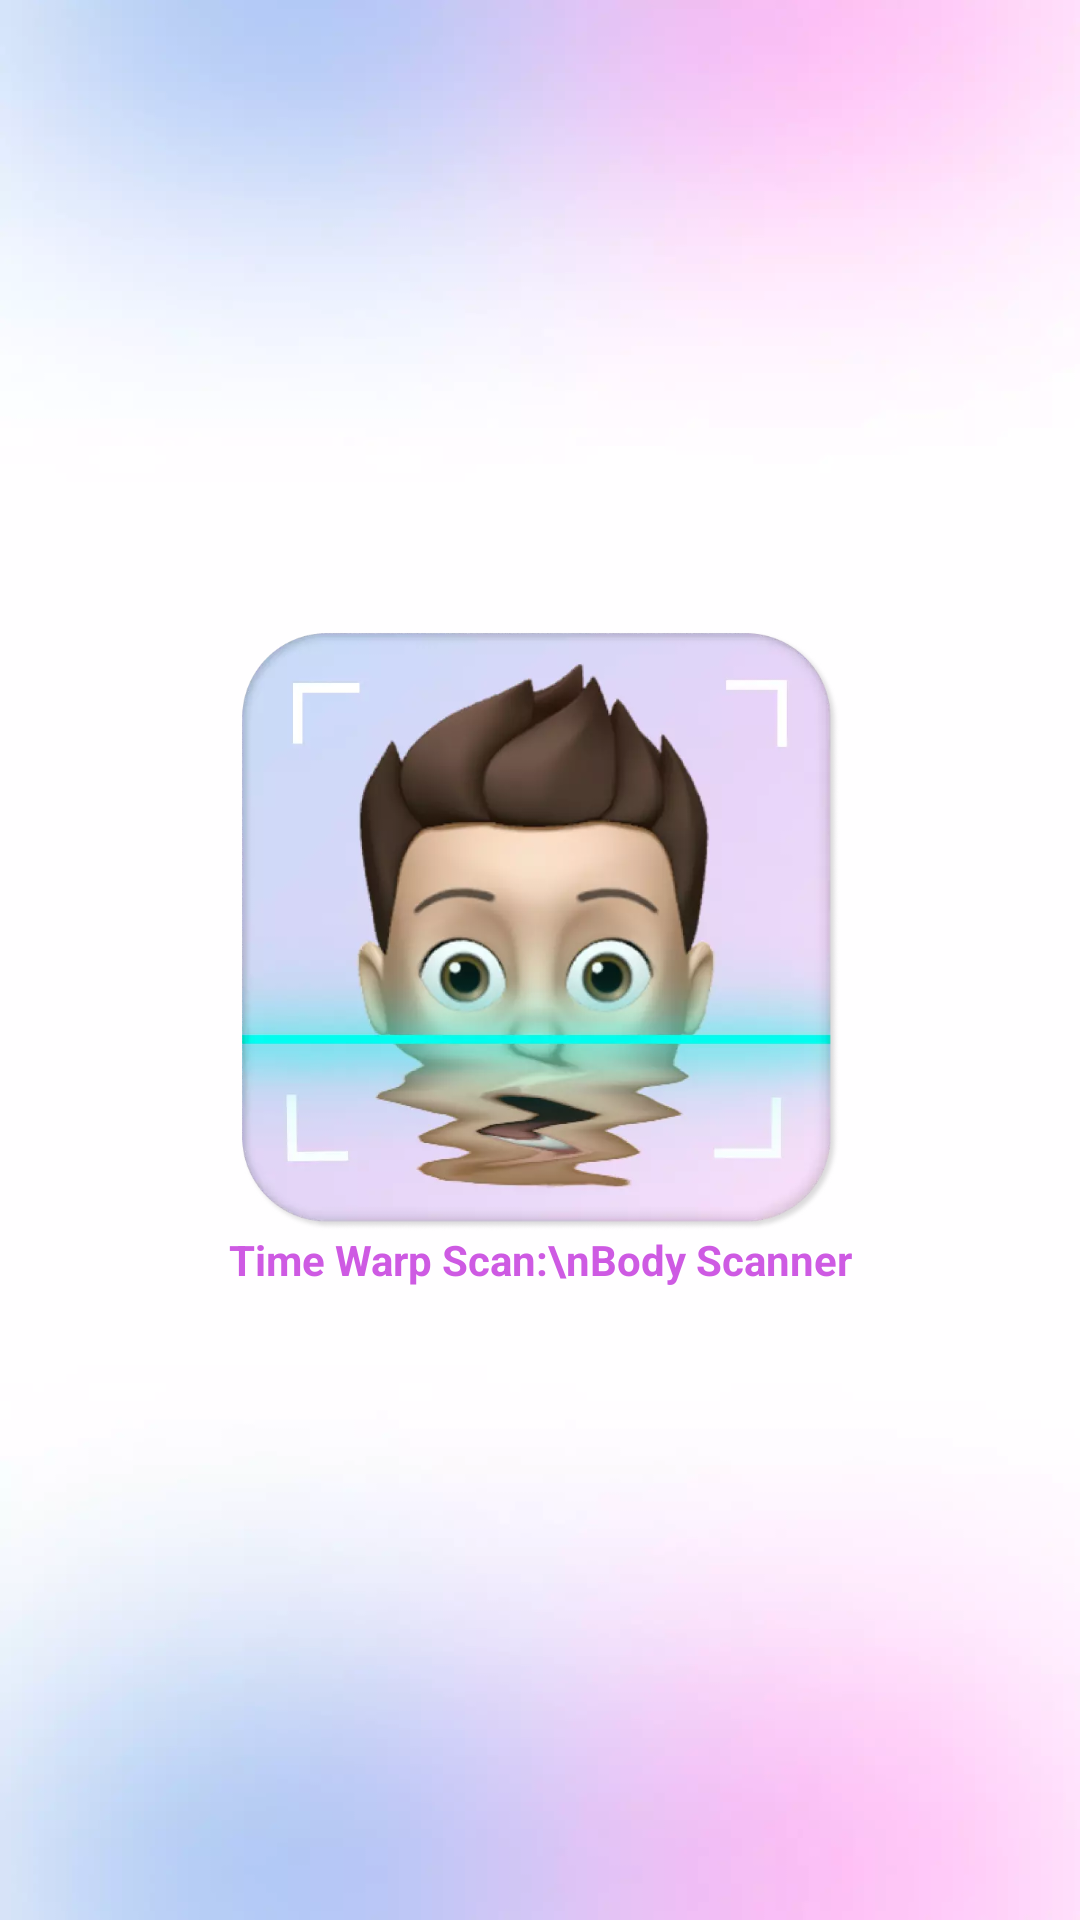

Produce the Android XML layout that renders to this screen, including the resource entries it uses.
<!-- AndroidManifest.xml: application theme Theme.TimeWarpScanBodyScanner -->
<!-- res/layout/activity_splash.xml -->
<?xml version="1.0" encoding="utf-8"?>
<RelativeLayout xmlns:android="http://schemas.android.com/apk/res/android"
    xmlns:app="http://schemas.android.com/apk/res-auto"
    xmlns:tools="http://schemas.android.com/tools"
    android:layout_width="match_parent"
    android:background="@drawable/splash"
    android:layout_height="match_parent"
    tools:context=".activities.SplashActivity">


    <LinearLayout
        android:layout_width="wrap_content"
        android:layout_height="wrap_content"
        android:layout_centerInParent="true"
        android:orientation="vertical">

        <ImageView
            android:layout_width="200dp"
            android:layout_height="200dp"
            android:src="@drawable/logo"
            android:layout_gravity="center_horizontal"/>

        <TextView
            android:layout_width="wrap_content"
            android:layout_height="wrap_content"
            android:layout_gravity="center_horizontal"
            android:textSize="@dimen/_20sdp"
            android:textAlignment="center"
            android:text="Time Warp Scan:\nBody Scanner"
            android:textColor="@color/yellow"
            android:textStyle="bold" />

    </LinearLayout>




</RelativeLayout>
<!-- resources referenced by this layout -->
<resources>
  <color name="yellow">#CE5AE3</color>
  <!-- drawable logo: webp bitmap (drawable, 95014 bytes) -->
  <!-- drawable splash: webp bitmap (drawable, 14242 bytes) -->
  <style name="Theme.TimeWarpScanBodyScanner" parent="Theme.MaterialComponents.Light.NoActionBar">
          
          <item name="colorPrimary">@color/yellow</item>
          <item name="colorPrimaryVariant">@color/yellow</item>
          <item name="colorOnPrimary">@color/white</item>
          
          <item name="colorSecondary">@color/yellow</item>
          <item name="colorSecondaryVariant">@color/yellow</item>
          <item name="colorOnSecondary">@color/black</item>
          
          <item name="android:statusBarColor">?attr/colorPrimaryVariant</item>
          
      </style>
  <color name="white">#FFFFFF</color>
  <color name="black">#000000</color>
</resources>
